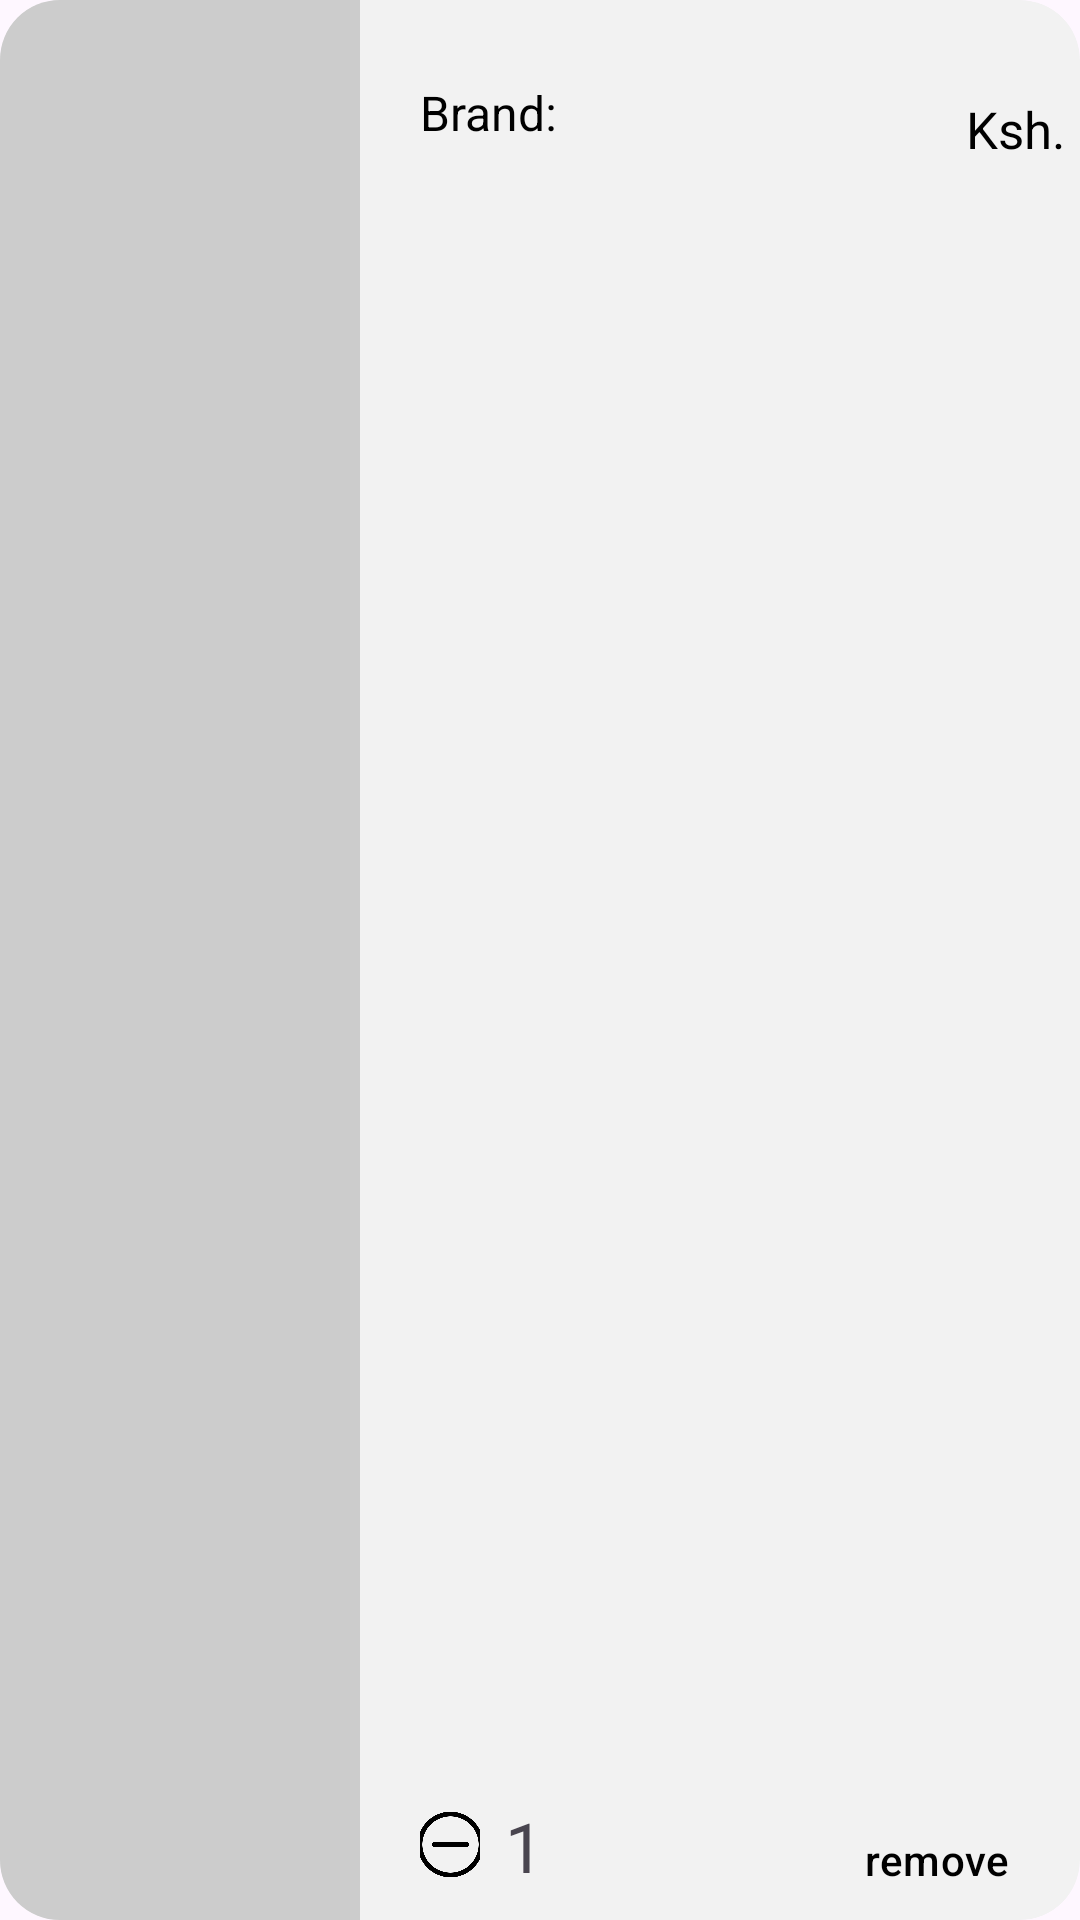

Layout XML and referenced resources for this Android screen:
<!-- AndroidManifest.xml: application theme Theme.MobileRetail -->
<!-- res/layout/cartitems.xml -->
<?xml version="1.0" encoding="utf-8"?>
<com.google.android.material.card.MaterialCardView xmlns:android="http://schemas.android.com/apk/res/android"
    xmlns:app="http://schemas.android.com/apk/res-auto"
    android:layout_width="match_parent"
    android:layout_height="130dp"
    android:layout_marginHorizontal="10dp"
    android:layout_marginTop="10dp"
    android:backgroundTint="@color/monochrome_light"
    app:cardCornerRadius="20dp"
    app:strokeWidth="0dp" >

    <LinearLayout
        android:layout_width="match_parent"
        android:layout_height="match_parent"
        android:orientation="horizontal">

        <com.google.android.material.card.MaterialCardView
            android:layout_width="120dp"
            android:layout_height="match_parent"
            android:backgroundTint="@color/grey"
            app:cardCornerRadius="0dp"
            app:strokeWidth="0dp">

            <ImageView
                android:id="@+id/item_image"
                android:layout_width="match_parent"
                android:layout_height="match_parent"
                android:scaleType="centerCrop"
                android:src="@drawable/g"
                android:background="@android:color/transparent" />

        </com.google.android.material.card.MaterialCardView>

        <RelativeLayout
            android:layout_width="match_parent"
            android:layout_height="match_parent"
            android:paddingTop="5dp"
            android:paddingLeft="20dp">

            <LinearLayout
                android:layout_width="match_parent"
                android:layout_height="match_parent"
                android:orientation="vertical">

                <TextView
                    android:id="@+id/item_label"
                    android:layout_width="wrap_content"
                    android:layout_height="wrap_content"
                    android:text=""
                    android:textSize="16dp"
                    android:maxLines="2"
                    android:ellipsize="end"/>

                <RelativeLayout
                    android:layout_width="match_parent"
                    android:layout_height="wrap_content">

                    <TextView
                        android:layout_width="wrap_content"
                        android:layout_height="wrap_content"
                        android:text="Brand: "
                        android:textColor="@color/black"
                        android:textSize="16dp" />

                    <TextView
                        android:layout_width="80dp"
                        android:layout_height="wrap_content"
                        android:layout_marginLeft="50dp"
                        android:text=""
                        android:textSize="16dp"
                        android:textColor="@color/black"
                        android:maxLines="1"
                        android:ellipsize="end" />
                    <LinearLayout
                        android:layout_width="wrap_content"
                        android:layout_height="wrap_content"
                        android:layout_marginTop="5dp"
                        android:layout_alignParentRight="true"
                        android:paddingRight="5dp">

                        <TextView
                            android:id="@+id/currency"
                            android:layout_width="wrap_content"
                            android:layout_height="wrap_content"
                            android:text="Ksh."
                            android:textSize="17dp"
                            android:textColor="@color/black" />
                        <TextView
                            android:id="@+id/item_price"
                            android:layout_width="wrap_content"
                            android:layout_height="wrap_content"
                            android:text=""
                            android:textColor="@color/black"
                            android:textSize="14dp" />

                    </LinearLayout>
                </RelativeLayout>

                <RelativeLayout
                    android:layout_width="match_parent"
                    android:layout_height="match_parent" >
                    <com.google.android.material.card.MaterialCardView
                        android:layout_width="70dp"
                        android:layout_height="30dp"
                        android:layout_marginBottom="10dp"
                        android:layout_alignParentBottom="true"
                        app:cardCornerRadius="0dp"
                        app:strokeWidth="0dp"
                        android:backgroundTint="@android:color/transparent">

                        <ImageButton
                            android:id="@+id/minus_btn"
                            android:layout_width="20dp"
                            android:layout_height="25dp"
                            android:layout_gravity="center_vertical"
                            android:scaleType="centerCrop"
                            android:src="@drawable/minus"
                            android:background="@android:color/transparent" />

                        <TextView
                            android:id="@+id/prod_count"
                            android:layout_width="wrap_content"
                            android:layout_height="wrap_content"
                            android:layout_gravity="center_horizontal"
                            android:gravity="center"
                            android:text="1"
                            android:textSize="23dp" />

                        <ImageButton
                            android:id="@+id/plus_btn"
                            android:layout_width="20dp"
                            android:layout_height="match_parent"
                            android:layout_gravity="right"
                            android:scaleType="centerCrop"
                            android:src="@drawable/plus"
                            android:background="@android:color/transparent" />
                    </com.google.android.material.card.MaterialCardView>

                    <com.google.android.material.button.MaterialButton
                        android:id="@+id/deleteItem"
                        android:layout_width="96dp"
                        android:layout_height="40dp"
                        android:layout_alignParentBottom="true"
                        android:layout_alignParentRight="true"
                        android:text="remove"
                        android:textColor="@color/black"
                        android:backgroundTint="@android:color/transparent"
                        app:cornerRadius="0dp" />
                </RelativeLayout>
            </LinearLayout>
        </RelativeLayout>
    </LinearLayout>
</com.google.android.material.card.MaterialCardView>
<!-- resources referenced by this layout -->
<resources>
  <color name="black">#000000</color>
  <color name="grey">#CCCCCC</color>
  <color name="monochrome_light">#F2F2F2</color>
  <!-- drawable minus: png bitmap (drawable, 12910 bytes) -->
  <style name="Theme.MobileRetail" parent="Base.Theme.MobileRetail" />
  <style name="Base.Theme.MobileRetail" parent="Theme.Material3.DayNight.NoActionBar">
          
          
      </style>
</resources>
